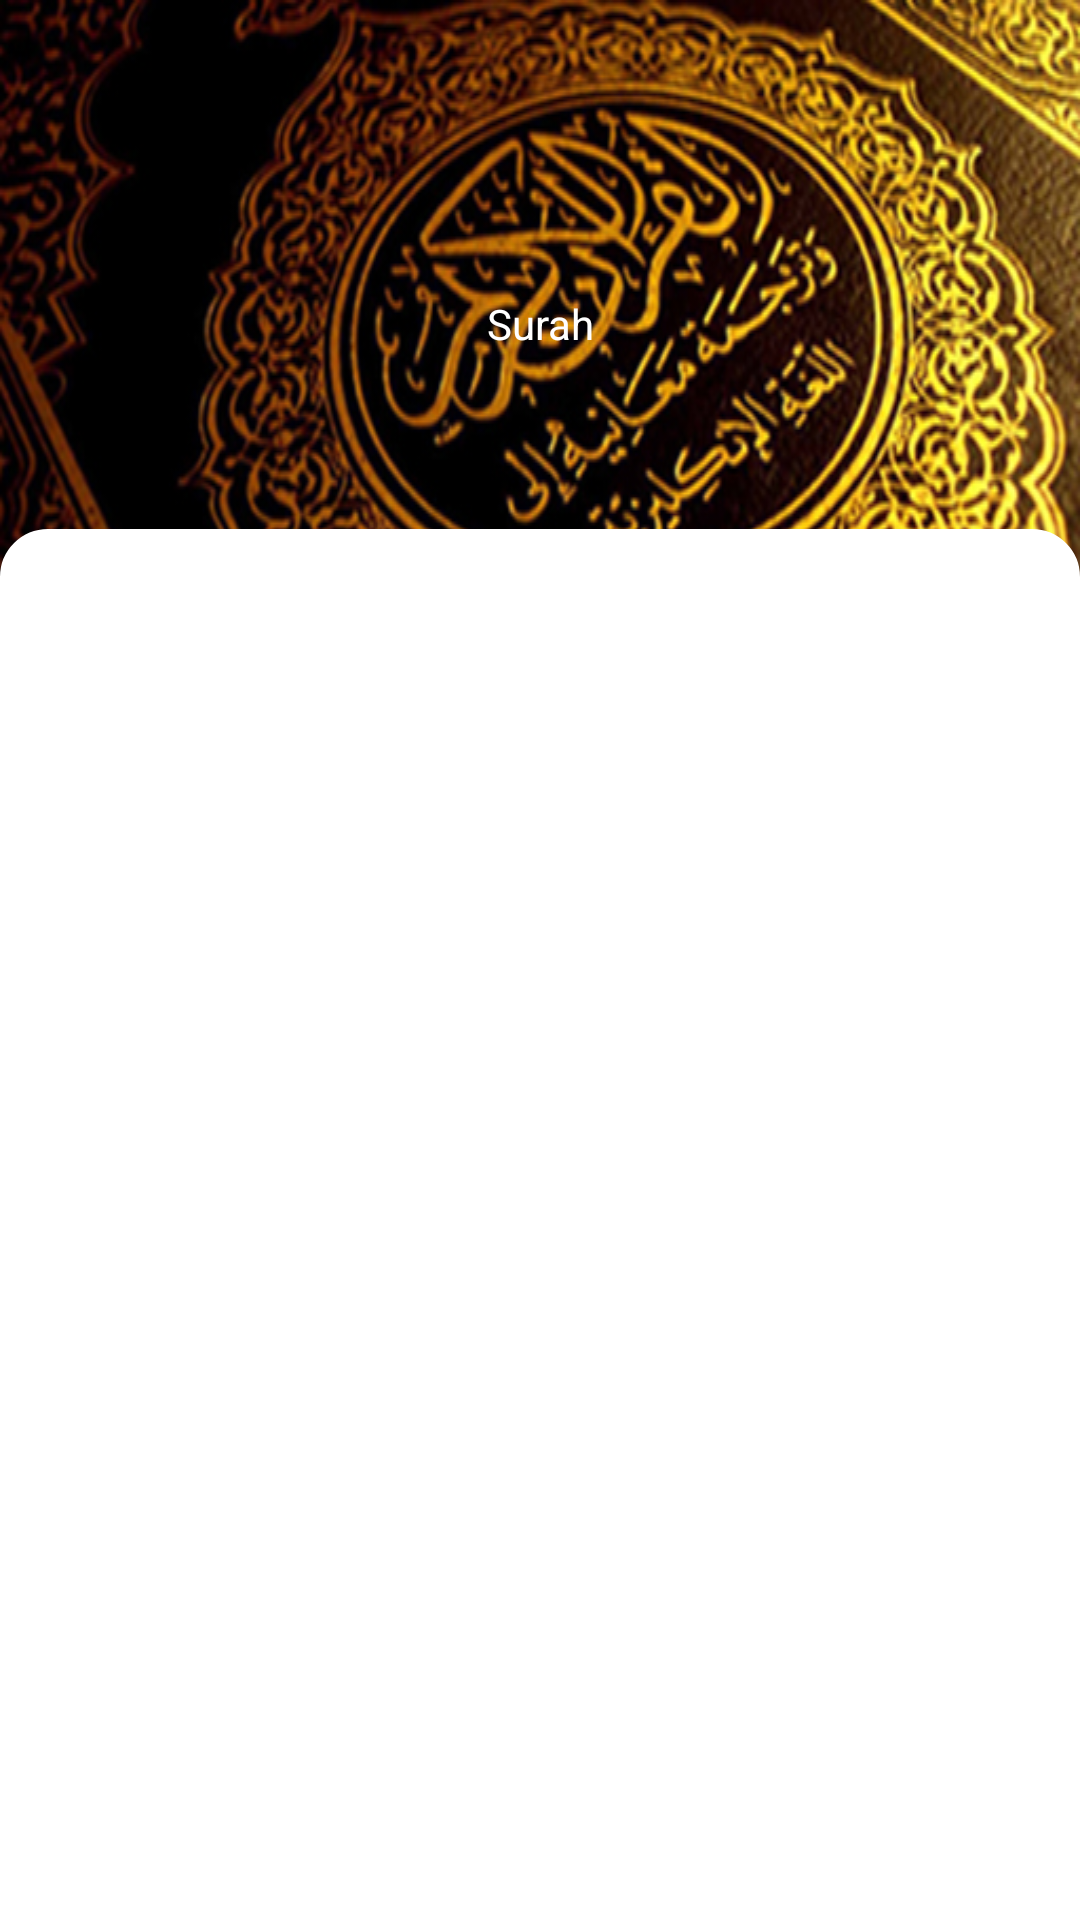

This screen was rendered from an Android layout file. Write that file and the resources it references.
<!-- AndroidManifest.xml: application theme Theme.QuranKarim -->
<!-- res/layout/activity_doa_setelah_sholat.xml -->
<?xml version="1.0" encoding="utf-8"?>
<LinearLayout xmlns:android="http://schemas.android.com/apk/res/android"
    xmlns:app="http://schemas.android.com/apk/res-auto"
    xmlns:project="http://schemas.android.com/apk/res-auto"
    xmlns:tools="http://schemas.android.com/tools"
    android:layout_width="match_parent"
    android:layout_height="match_parent"
    android:background="#ffffff"
    android:gravity="center"
    android:orientation="vertical"
    tools:ignore="NamespaceTypo">

    <LinearLayout
        android:id="@+id/bg_head"
        android:layout_width="match_parent"
        android:layout_height="wrap_content"
        android:background="@drawable/bg_quran"
        android:orientation="horizontal"
        android:weightSum="1">
        <TextView
            android:id="@+id/headerDoa"
            android:layout_width="match_parent"
            android:layout_height="wrap_content"
            android:background="@drawable/header"
            android:layout_gravity="center_vertical"
            android:gravity="center"
            android:textColor="#ffffff"
            android:textSize="14dp"
            android:text="Surah"/>
    </LinearLayout>

    <LinearLayout
        android:layout_width="match_parent"
        android:layout_height="match_parent"
        android:layout_marginTop="-40dp"
        android:background="@drawable/round"
        android:orientation="vertical"
        android:layout_below="@+id/bg_head">

        <LinearLayout
            android:layout_width="match_parent"
            android:layout_height="wrap_content"
            android:layout_gravity="center_horizontal"
            android:layout_marginTop="20dp"
            android:orientation="horizontal">

            <androidx.recyclerview.widget.RecyclerView
                android:id="@+id/rViewDoaSetelehSholat"
                android:layout_width="match_parent"
                android:layout_height="match_parent"
                android:padding="10dp"
                android:scrollbars="vertical">

            </androidx.recyclerview.widget.RecyclerView>
        </LinearLayout>
    </LinearLayout>
</LinearLayout>
<!-- resources referenced by this layout -->
<resources>
  <!-- drawable bg_quran: jpg bitmap (drawable, 170710 bytes) -->
  <!-- drawable round (drawable) -->
  <shape
      xmlns:android="http://schemas.android.com/apk/res/android"
      android:shape="rectangle">
  
      <solid
          android:color="#ffffff">
      </solid>
  
      <stroke
          android:width="2dp"
          android:color="#ffffff">
      </stroke>
  
      <padding
          android:left="5dp"
          android:top="5dp"
          android:right="5dp"
          android:bottom="5dp">
      </padding>
  
      <corners
          android:radius="15dp">
      </corners>
  
  </shape>
  <style name="Theme.QuranKarim" parent="Theme.MaterialComponents.DayNight.NoActionBar">
          
          <item name="colorPrimary">@color/purple_500</item>
          <item name="colorPrimaryVariant">@color/purple_700</item>
          <item name="colorOnPrimary">@color/white</item>
          
          <item name="colorSecondary">@color/teal_200</item>
          <item name="colorSecondaryVariant">@color/teal_700</item>
          <item name="colorOnSecondary">@color/black</item>
          
          <item name="android:statusBarColor" tools:targetApi="l">?attr/colorPrimaryVariant</item>
          
      </style>
  <color name="purple_500">#140c05</color>
  <color name="purple_700">#190503</color>
  <color name="white">#FFFFFFFF</color>
  <color name="teal_200">#CEF8F4</color>
  <color name="teal_700">#FF018786</color>
  <color name="black">#000000</color>
</resources>
